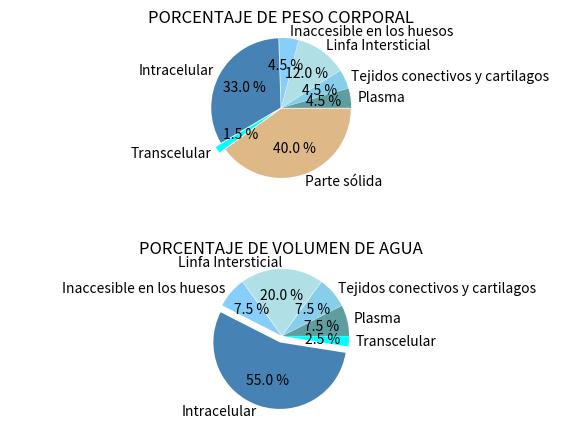

Reproduce this figure in Python.
#!/usr/bin/env python3
# -*- coding: utf-8 -*-
"""
Created on Wed Apr  7 03:26:33 2021
Aproximadamente, 60% del peso total del cuerpo corresponde al agua. Si
se supone que es posible separarla en seis regiones, los porcentajes
serían los que siguen. Al plasma corresponde 4.5% del peso corporal y
7.5% del total del agua en el cuerpo. Los tejidos conectivos densos y
los cartílagos ocupan 4.5% del peso total del cuerpo y 7.5% del total de
agua. La linfa intersticial equivale a 12% del peso del cuerpo y 20% del
total de agua en éste. El agua inaccesible en los huesos es
aproximadamente 7.5% del total de agua corporal y 4.5% del peso del
cuerpo. Si el agua intracelular equivale a 33% del peso total del cuerpo
y el agua transcelular ocupa 2.5% del total de agua en el cuerpo. ¿qué
porcentaje del peso total corporal debe corresponder al agua
transcelular? ¿qué porcentaje del total de agua del cuerpo debe ser el
del agua intracelular?
@author: cecustodioc
"""
# Para resolver este problema primero debemos establecer las constantes del problema (datos conocidos)
PCT_PESO_AGUA = .60
PCT_PESO_OTROS = .40
PCT_PESO_PLASMA = .045
PCT_AGUA_PLASMA = .075
PCT_PESO_TEJIDOS_CONECTIVOS_CARTILAGOS = .045
PCT_AGUA_TEJIDOS_CONECTIVOS_CARTILAGOS = .075
PCT_PESO_LINFA_INTERSTICIAL = .12
PCT_AGUA_LINFA_INTERSTICIAL = .20
PCT_PESO_AGUA_INACCESIBLE_HUESOS =.045
PCT_AGUA_INACCESIBLE_HUESOS = 0.075
pct_peso_agua_transcelular = 0  # Valor a calcular
PCT_AGUA_TRANSCELULAR = 0.025
PCT_PESO_AGUA_INTRACELULAR = 0.33
pct_agua_intracelular = 0  # Valor a calcular

# para conocer los valores faltantes debemos de calcular la relación entre peso del agua y porcentaje de agua.

pct_peso_agua_transcelular = PCT_PESO_AGUA - PCT_PESO_PLASMA - PCT_PESO_TEJIDOS_CONECTIVOS_CARTILAGOS - PCT_PESO_LINFA_INTERSTICIAL - PCT_PESO_AGUA_INACCESIBLE_HUESOS - PCT_PESO_AGUA_INTRACELULAR

pct_agua_intracelular = 1.0 - PCT_AGUA_PLASMA - PCT_AGUA_TEJIDOS_CONECTIVOS_CARTILAGOS - PCT_AGUA_LINFA_INTERSTICIAL - PCT_AGUA_INACCESIBLE_HUESOS - PCT_AGUA_TRANSCELULAR

# Se presentan los resultados de los cálculos
print('El agua transcelular representa un {0:1.1f}% del peso total, mientras que el agua intracelular representa un {1:1.1f}% del peso del agua'.format(pct_peso_agua_transcelular*100, pct_agua_intracelular*100))

# Imprimir el gráfico de la solución obtenida.

import matplotlib.pyplot as plt
figura = plt.figure(figsize=(7,5))

composicion_total = [PCT_PESO_PLASMA, PCT_PESO_TEJIDOS_CONECTIVOS_CARTILAGOS, PCT_PESO_LINFA_INTERSTICIAL, PCT_PESO_AGUA_INACCESIBLE_HUESOS, PCT_PESO_AGUA_INTRACELULAR, pct_peso_agua_transcelular, PCT_PESO_OTROS]
nombres_total = ["Plasma", "Tejidos conectivos y cartilagos", "Linfa Intersticial", "Inaccesible en los huesos", "Intracelular", "Transcelular", "Parte sólida"]
colores_total = ["cadetblue", "skyblue", "powderblue", "lightskyblue", "steelblue", "aqua", "burlywood"]
desfase = (0.01, 0.01, 0.01, 0.01, 0.01, 0.1, 0.01)
grafico1 = figura.add_subplot(2, 1, 1)
grafico1.set_title("PORCENTAJE DE PESO CORPORAL")
grafico1.pie(composicion_total, labels=nombres_total, autopct="%0.1f %%", colors=colores_total, explode=desfase)
grafico1.axis("equal")

composicion_agua = [PCT_AGUA_PLASMA, PCT_AGUA_TEJIDOS_CONECTIVOS_CARTILAGOS, PCT_AGUA_LINFA_INTERSTICIAL, PCT_AGUA_INACCESIBLE_HUESOS, pct_agua_intracelular, PCT_AGUA_TRANSCELULAR]
nombres_agua = ["Plasma", "Tejidos conectivos y cartilagos", "Linfa Intersticial", "Inaccesible en los huesos", "Intracelular", "Transcelular"]
colores_agua = ["cadetblue", "skyblue", "powderblue", "lightskyblue", "steelblue", "aqua"]
desfase = (0.01, 0.01, 0.01, 0.01, 0.1, 0.01)
grafico2 = figura.add_subplot(2, 1, 2)
grafico2.set_title("PORCENTAJE DE VOLUMEN DE AGUA")
grafico2.pie(composicion_agua, labels=nombres_agua, autopct="%0.1f %%", colors=colores_agua, explode=desfase)
grafico2.axis("equal")

figura.subplots_adjust(hspace=0.5, wspace=1)
figura.show()